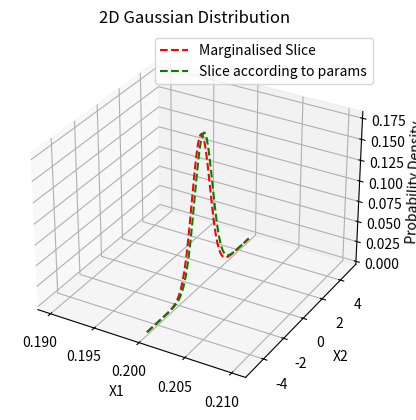

Write Python code to recreate this figure.
from scipy.stats import norm
import numpy as np
import matplotlib.pyplot as plt


def two_dimensional_gaussian(
    x: np.array, mean: np.array, covariance_matrix: np.array
) -> float:
    covar_determinant = np.linalg.det(covariance_matrix)
    covar_inverse = np.linalg.inv(covariance_matrix)
    return (1 / (2 * np.pi * np.sqrt(covar_determinant))) * np.exp(
        -0.5 * ((x - mean).T @ covar_inverse @ (x - mean))
    )


def one_dimensional_gaussian(x: float, mean: float, variance: float) -> float:
    return (
        1 / np.sqrt(2 * np.pi * variance) * np.exp(-0.5 * ((x - mean) ** 2) / variance)
    )


if __name__ == "__main__":
    # Define parameters
    mean = np.array([0, 0])
    covariance_matrix = np.array([[1, 0.3], [0.8, 1]])
    # ( XX,XY )
    # ( YX, YY)

    # Choose the value of X to marginalise over
    x_marginalise = 0.2

    # Marganalised params
    mean_marginalise = (
        covariance_matrix[1, 1]
        + covariance_matrix[1, 0]
        * (x_marginalise - covariance_matrix[0, 0])
        / covariance_matrix[1, 1]
    )
    var_marginalise = (
        covariance_matrix[1, 1]
        - covariance_matrix[1, 0] * covariance_matrix[0, 1] / covariance_matrix[0, 0]
    )

    # Define a space of numbers
    x1 = np.linspace(-5, 5, 100)
    x2 = np.linspace(-5, 5, 100)
    X1, X2 = np.meshgrid(x1, x2)
    Z = np.zeros(X1.shape)

    # Calculate the Gaussian function
    for i in range(X1.shape[0]):
        for j in range(X1.shape[1]):
            x = np.array([X1[i, j], X2[i, j]])
            Z[i, j] = two_dimensional_gaussian(x, mean, covariance_matrix)

    # Plot the Gaussian function
    fig = plt.figure()
    ax = fig.add_subplot(111, projection="3d")

    # Draw the slice of the Gaussian function at x_marginalise
    x_slice = np.linspace(-5, 5, 100)
    y_slice = np.zeros(x_slice.shape)
    for i in range(x_slice.shape[0]):
        x = np.array([x_marginalise, x_slice[i]])
        y_slice[i] = two_dimensional_gaussian(x, mean, covariance_matrix)
    ax.plot(
        x_marginalise * np.ones(x_slice.shape),
        x_slice,
        y_slice,
        color="r",
        linestyle="--",
        label="Marginalised Slice",
        zorder=1,
    )

    x_slice = np.linspace(-5, 5, 100)
    y_slice = np.zeros(x_slice.shape)
    for i in range(x_slice.shape[0]):
        x = x_slice[i]
        y_slice[i] = 0.39 * one_dimensional_gaussian(
            x, mean_marginalise, var_marginalise
        )
    ax.plot(
        x_marginalise * np.ones(x_slice.shape),
        x_slice,
        y_slice,
        color="g",
        linestyle="--",
        label="Slice according to params",
    )

    # Add the normal plot
    # ax.plot_surface(X1, X2, Z, cmap="viridis", edgecolor="none", zorder=2, alpha=0.6)
    ax.set_title("2D Gaussian Distribution")
    ax.set_xlabel("X1")
    ax.set_ylabel("X2")
    ax.set_zlabel("Probability Density")
    plt.legend()

    # Show the figure
    plt.show()
